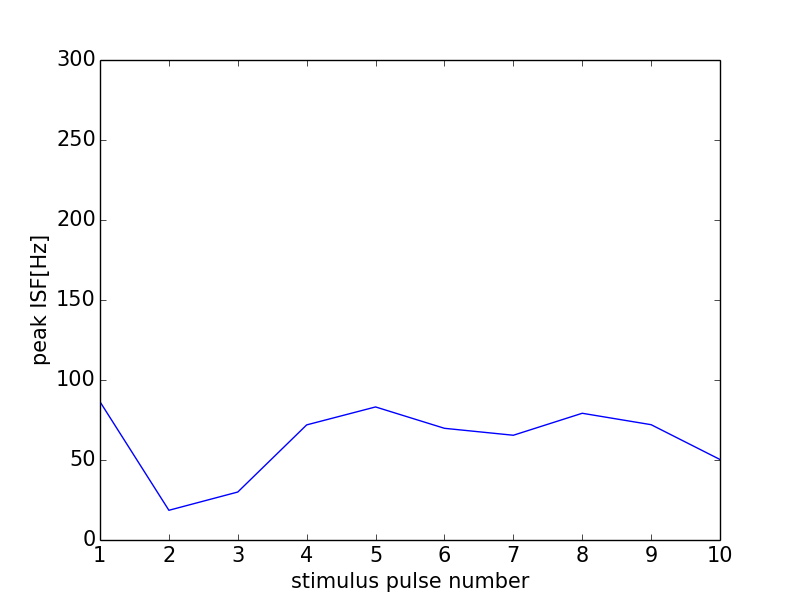

The file beside this chart, header and first rows:
0, 0.0
0, 0
1, 86.39
2, 18.57
3, 29.99
4, 71.94
5, 83.16
6, 69.81
7, 65.47
8, 79.21
9, 72.07
10, 50.31
11, 0
